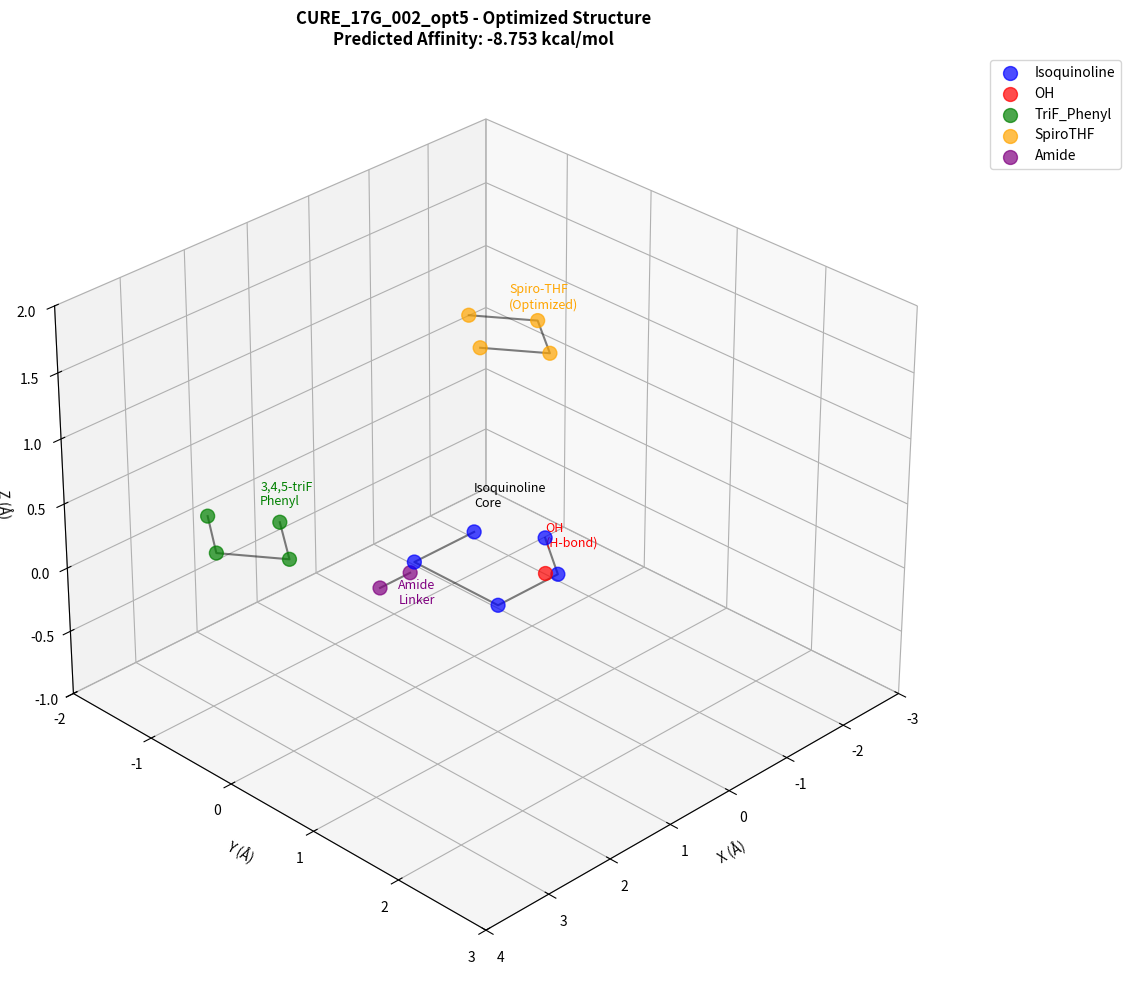

Generate this figure with matplotlib:
#!/usr/bin/env python3
"""
Create a simplified 3D representation of the best optimized analog (opt5)
"""

import numpy as np
import matplotlib.pyplot as plt
from mpl_toolkits.mplot3d import Axes3D

print("="*60)
print("Creating 3D Representation of Best Optimized Analog (opt5)")
print("="*60)

# Approximate coordinates for key pharmacophore elements
# Based on docking pose of CURE_17G_002
coords = {
    # Core isoquinoline
    "Isoquinoline": [(0,0,0), (1,0,0), (1,1,0), (0,1,0), (-0.5,0.5,0)],
    # Hydroxy group
    "OH": [(0.5, 1.2, 0.2)],
    # 3,4,5-trifluoro phenyl
    "TriF_Phenyl": [(2.5, -0.5, 0.5), (3.0, 0, 0.5), (3.5, -0.5, 0.5), (3.0, -1.0, 0.5)],
    # Spiro-THF
    "SpiroTHF": [(-1.5, -1.0, 0.8), (-2.0, -0.5, 0.8), (-2.5, -1.0, 0.8), (-2.0, -1.5, 0.8)],
    # Amide linker
    "Amide": [(0.8, -0.2, -0.2), (1.3, -0.2, -0.2)]
}

fig = plt.figure(figsize=(12, 10))
ax = fig.add_subplot(111, projection='3d')

# Colors for different moieties
colors = {
    "Isoquinoline": "blue",
    "OH": "red",
    "TriF_Phenyl": "green",
    "SpiroTHF": "orange",
    "Amide": "purple"
}

# Plot each moiety
for moiety, points in coords.items():
    points = np.array(points)
    ax.scatter(points[:,0], points[:,1], points[:,2], c=colors[moiety], s=100, label=moiety, alpha=0.7)
    
    # Connect points to show structure
    if len(points) > 1:
        ax.plot(points[:,0], points[:,1], points[:,2], 'k-', alpha=0.5)

# Add labels for key atoms
ax.text(0, 0, 0.2, 'Isoquinoline\nCore', fontsize=9)
ax.text(0.5, 1.2, 0.4, 'OH\n(H-bond)', fontsize=9, color='red')
ax.text(2.8, -0.5, 0.7, '3,4,5-triF\nPhenyl', fontsize=9, color='green')
ax.text(-2, -1, 1.0, 'Spiro-THF\n(Optimized)', fontsize=9, color='orange')
ax.text(1, -0.2, -0.4, 'Amide\nLinker', fontsize=9, color='purple')

# Set labels and title
ax.set_xlabel('X (Å)', fontsize=10)
ax.set_ylabel('Y (Å)', fontsize=10)
ax.set_zlabel('Z (Å)', fontsize=10)
ax.set_title('CURE_17G_002_opt5 - Optimized Structure\nPredicted Affinity: -8.753 kcal/mol', 
             fontsize=12, fontweight='bold')

# Set equal aspect and view angle
ax.set_xlim([-3, 4])
ax.set_ylim([-2, 3])
ax.set_zlim([-1, 2])
ax.view_init(elev=30, azim=45)

# Add legend
ax.legend(loc='upper left', bbox_to_anchor=(1.05, 1))

plt.tight_layout()
plt.savefig('opt5_3d_structure.png', dpi=150, bbox_inches='tight')
plt.close()

print("✅ Created: opt5_3d_structure.png")
print("\nThis shows the key features of the optimized analog:")
print("  • Isoquinoline core (blue)")
print("  • OH group for H-bonding (red)")
print("  • 3,4,5-trifluoro phenyl for enhanced binding (green)")
print("  • Spiro-THF for improved interactions (orange)")
print("  • Amide linker (purple)")
print("\nExpected improvement: +1.0 kcal/mol over parent compound")
